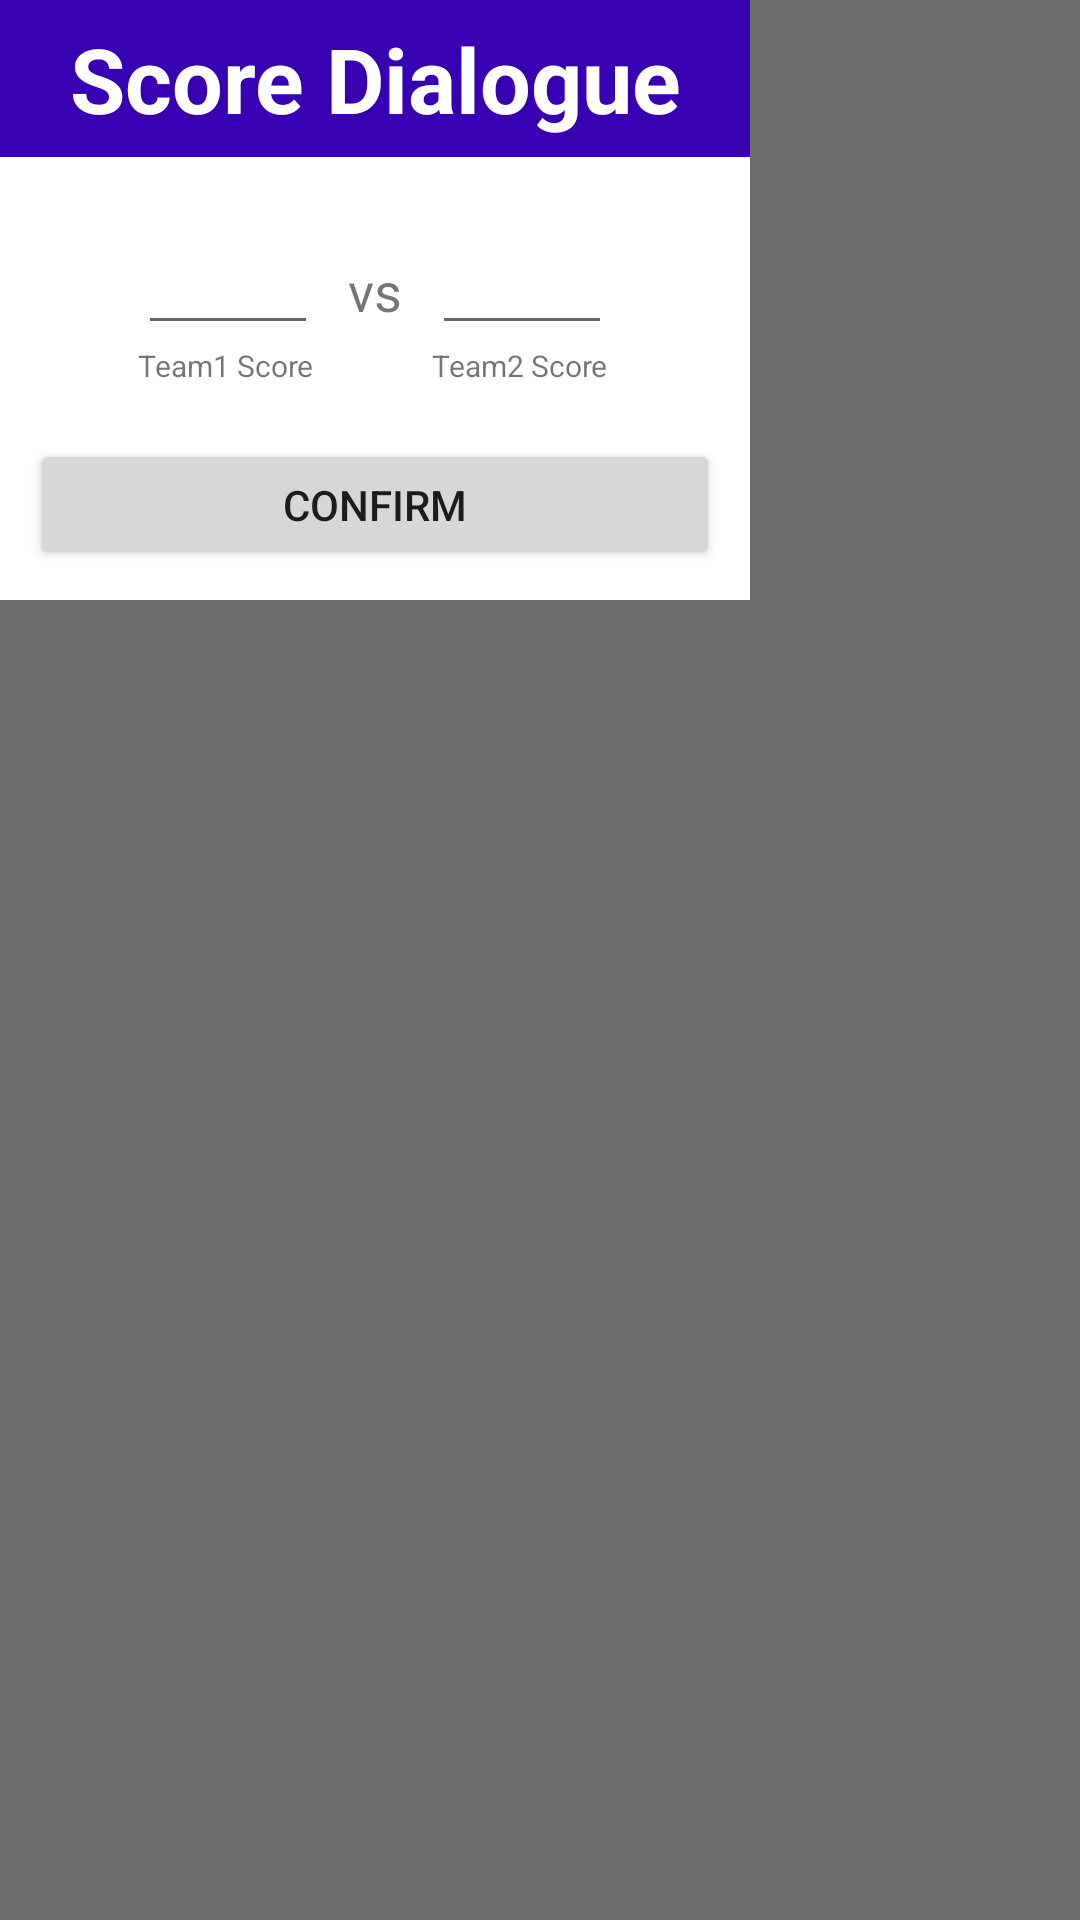

The Android layout XML behind this screen, and the referenced resources:
<!-- AndroidManifest.xml: application theme AppTheme -->
<!-- res/layout/score_popup.xml -->
<?xml version="1.0" encoding="utf-8"?>
<RelativeLayout xmlns:android="http://schemas.android.com/apk/res/android"
    android:layout_width="match_parent"
    android:layout_height="match_parent"
    android:background="#dc565656">

    <LinearLayout
        android:orientation="vertical"
        android:layout_width="250dp"
        android:layout_height="200dp"
        android:layout_alignWithParentIfMissing="false"
        android:background="#ffffff"
        android:layout_alignParentTop="true"
        android:layout_alignParentLeft="true"
        android:layout_alignParentStart="true">

        <TextView
            android:layout_width="fill_parent"
            android:layout_height="wrap_content"
            android:text="Score Dialogue"
            android:id="@+id/textView2"
            android:layout_above="@+id/confirmScore"
            android:layout_centerHorizontal="true"
            android:textColor="#ffffff"
            android:textStyle="bold"
            android:textSize="30dp"
            android:textIsSelectable="false"
            android:background="@color/colorPrimaryDark"
            android:paddingLeft="10dp"
            android:paddingRight="10dp"
            android:paddingTop="6dp"
            android:paddingBottom="6dp"
            android:gravity="center_horizontal" />

        <Space
            android:layout_width="20px"
            android:layout_height="20px" />

        <LinearLayout
            android:orientation="horizontal"
            android:layout_width="wrap_content"
            android:layout_height="wrap_content"
            android:layout_gravity="center"
            android:padding="6dp">

            <LinearLayout
                android:orientation="vertical"
                android:layout_width="wrap_content"
                android:layout_height="wrap_content">

                <EditText
                    android:layout_width="60dp"
                    android:layout_height="50dp"
                    android:inputType="number"
                    android:ems="10"
                    android:id="@+id/score1" />

                <TextView
                    android:layout_width="wrap_content"
                    android:layout_height="wrap_content"
                    android:text="Team1 Score"
                    android:id="@+id/getTeam1"
                    android:textSize="10dp" />
            </LinearLayout>

            <Space
                android:layout_width="10dp"
                android:layout_height="match_parent" />

            <TextView
                android:layout_width="wrap_content"
                android:layout_height="wrap_content"
                android:text="vs"
                android:id="@+id/textView3"
                android:textSize="18dp"
                android:layout_gravity="center_vertical" />

            <Space
                android:layout_width="10dp"
                android:layout_height="match_parent" />

            <LinearLayout
                android:orientation="vertical"
                android:layout_width="wrap_content"
                android:layout_height="wrap_content">

                <EditText
                    android:layout_width="60dp"
                    android:layout_height="50dp"
                    android:inputType="number"
                    android:ems="10"
                    android:id="@+id/score2" />

                <TextView
                    android:layout_width="wrap_content"
                    android:layout_height="wrap_content"
                    android:text="Team2 Score"
                    android:id="@+id/textView5"
                    android:textSize="10dp" />
            </LinearLayout>

        </LinearLayout>

        <Space
            android:layout_width="20px"
            android:layout_height="20px" />

        <Button
            android:layout_width="fill_parent"
            android:layout_height="wrap_content"
            android:text="Confirm"
            android:id="@+id/confirmDialogue"
            android:layout_alignParentLeft="false"
            android:layout_alignParentStart="false"
            android:layout_alignParentRight="false"
            android:layout_alignParentEnd="false"
            android:layout_centerInParent="true"
            android:layout_gravity="center"
            android:layout_marginBottom="10dp"
            android:layout_marginLeft="10dp"
            android:layout_marginRight="10dp"
            android:layout_marginTop="5dp"
            android:onClick="openConfirmDialogue"
            android:enabled="true" />

    </LinearLayout>

</RelativeLayout>
<!-- resources referenced by this layout -->
<resources>
  <style name="AppTheme" parent="Theme.AppCompat.Light.DarkActionBar">
          
          <item name="colorPrimary">@color/colorPrimary</item>
          <item name="colorPrimaryDark">@color/colorPrimaryDark</item>
          <item name="colorAccent">@color/colorAccent</item>
      </style>
  <!-- not gathered from this repository: default colours our renderer supplied (Android Studio template values) -->
  <color name="colorPrimary">#FF6200EE</color>
  <color name="colorPrimaryDark">#FF3700B3</color>
  <color name="colorAccent">#FF03DAC5</color>
</resources>
